Run: headless pygame with SDL's dummy video driver; simulated clock (each Clock.tick advances the game by its frame time, no real sleeping); random seed 0; keys injected as events and as key.get_pressed() state; no mouse input.
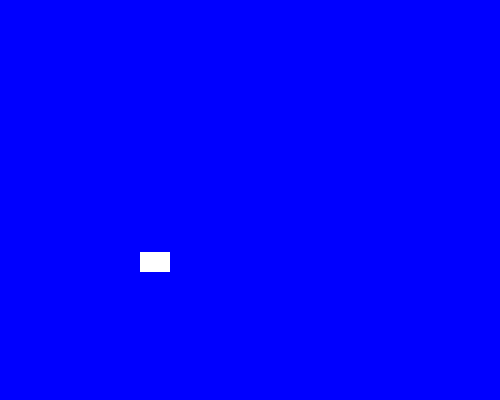
Frame 1 of 4 · flips 1–60 · no input
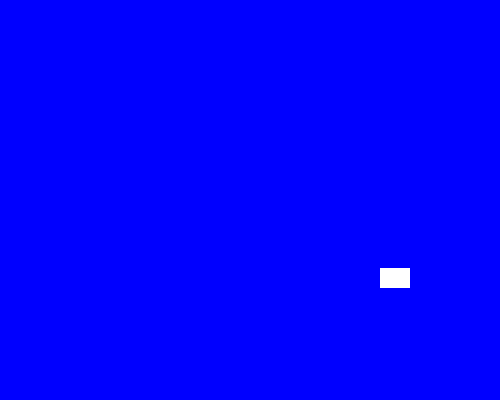
Frame 2 of 4 · flips 61–180 · tapped SPACE, RETURN · held RIGHT (→), D
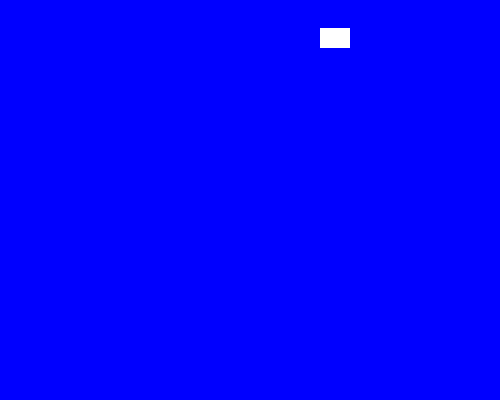
Frame 3 of 4 · flips 181–300 · held DOWN (↓), S
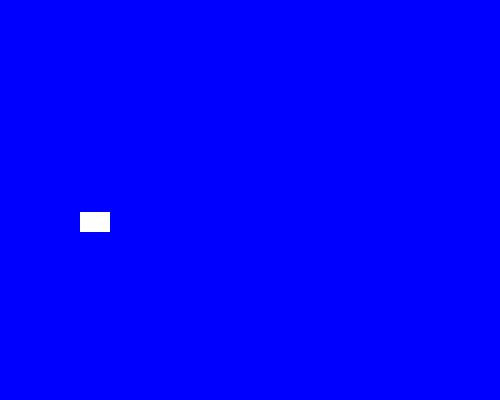
Frame 4 of 4 · flips 301–420 · held LEFT (←), A, UP (↑), W

The pygame program that drew these frames:

import pygame
import random

# Initialize Pygame
pygame.init()

# Define custom events for color changes
SPRITE_COLOR_CHANGE_EVENT = pygame.USEREVENT + 1
BACKGROUND_COLOR_CHANGE_EVENT = pygame.USEREVENT + 2

# Define colors
BLUE = pygame.Color('blue')
LIGHTBLUE = pygame.Color('lightblue')
DARKBLUE = pygame.Color('darkblue')

YELLOW = pygame.Color('yellow')
MAGENTA = pygame.Color('magenta')
ORANGE = pygame.Color('orange')
WHITE = pygame.Color('white')

# Screen dimensions
SCREEN_WIDTH = 500
SCREEN_HEIGHT = 400


class Sprite(pygame.sprite.Sprite):
    def __init__(self, color, height, width):
        super().__init__()
        self.image = pygame.Surface([width, height])
        self.image.fill(color)
        self.rect = self.image.get_rect()
        self.velocity = [random.choice([-2, -1, 1, 2]), random.choice([-2, -1, 1, 2])]

    def update(self):
        boundary_hit = False  # Initialize variable
        self.rect.move_ip(*self.velocity)  # Move sprite

        # Check for collision with screen boundaries
        if self.rect.left <= 0 or self.rect.right >= SCREEN_WIDTH:
            self.velocity[0] = -self.velocity[0]
            boundary_hit = True  # Set to True when bouncing

        if self.rect.top <= 0 or self.rect.bottom >= SCREEN_HEIGHT:
            self.velocity[1] = -self.velocity[1]
            boundary_hit = True

        if boundary_hit:
            pygame.event.post(pygame.event.Event(SPRITE_COLOR_CHANGE_EVENT))
            pygame.event.post(pygame.event.Event(BACKGROUND_COLOR_CHANGE_EVENT))

    def change_color(self):
        """Change the sprite's color randomly."""
        self.image.fill(random.choice([YELLOW, MAGENTA, ORANGE, WHITE]))


def change_background_color():
    """Change the background color randomly."""
    global bg_color
    bg_color = random.choice([BLUE, LIGHTBLUE, DARKBLUE])


# Create a sprite group
all_sprites_list = pygame.sprite.Group()

# Instantiate and position the sprite
sp1 = Sprite(WHITE, 20, 30)
sp1.rect.x = random.randint(0, SCREEN_WIDTH - sp1.rect.width)
sp1.rect.y = random.randint(0, SCREEN_HEIGHT - sp1.rect.height)

all_sprites_list.add(sp1)

# Create the game window
screen = pygame.display.set_mode((SCREEN_WIDTH, SCREEN_HEIGHT))
pygame.display.set_caption("Boundary Sprite")

# Initial background color
bg_color = BLUE

# Game loop control flag
running = True

# Clock to control frame rate
clock = pygame.time.Clock()

while running:
    # Event handling
    for event in pygame.event.get():
        if event.type == pygame.QUIT:
            running = False
        elif event.type == SPRITE_COLOR_CHANGE_EVENT:
            sp1.change_color()
        elif event.type == BACKGROUND_COLOR_CHANGE_EVENT:
            change_background_color()

    # Update sprites
    all_sprites_list.update()

    # Fill screen with background color
    screen.fill(bg_color)

    # Draw sprites
    all_sprites_list.draw(screen)

    # Refresh the display
    pygame.display.flip()

    # Limit the frame rate to 60 FPS
    clock.tick(60)

pygame.quit()
